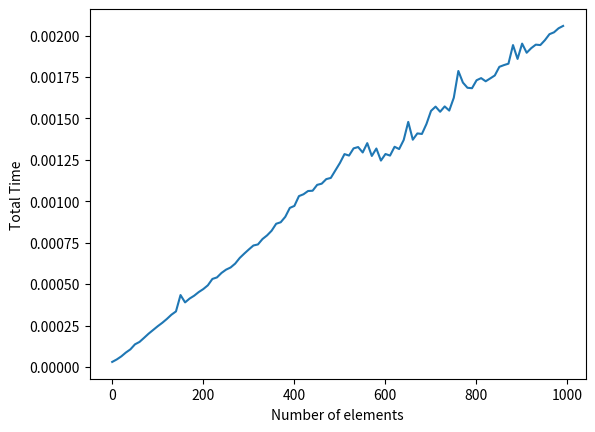

Generate this figure with matplotlib:
import random
import time
import matplotlib.pyplot as plt


def radix_sort(array):
    # to keep track of where original value ends up after sorting on a digit
    class DigitArray:
        def __init__(self, array, d, digit):
            digit_from_left = (d-1) - digit
            self.array = [{"original_index": idx, "value": int(str(i)[digit_from_left])} for idx, i in enumerate(array)]
            
        def __getitem__(self, i): return self.array[i]
        def __setitem__(self, i, item): self.array[i] = item
    
    def _stable_sort(array, n, digit, d, output_array):
        def _count_sort(array, n, k, B):
            C = [0]*(k+1)
            
            for j in range(0, n): C[array[j]["value"]] += 1
            for i in range(1, k+1): C[i] += C[i-1]
            
            for j in reversed(range(0, n)):
                B[C[array[j]["value"]] -1] = array[j]
                C[array[j]["value"]] -= 1
                
            return B
        
        cur_digits = DigitArray(array, d, digit)
        _count_sort(cur_digits, n, 9, B=output_array)
        for i in range(n): output_array[i] = array[output_array[i]["original_index"]]
    
    def _radix_sort(array, n, d):
        import copy
        
        output_array = copy.copy(array)
        for i in range(0, d): _stable_sort(copy.copy(output_array), n, i, d, output_array)
            
        return output_array
    
    return _radix_sort(array, len(array), len(str(array[0])))


n_start, n_end, step = 1, 1000, 10
times = []

for n in range(n_start, n_end + 1, step):
    avg_time = 0
    
    for _ in range(10):
        array = [random.randint(10_000, 99_999) for _ in range(n)]
    
        s = time.time()
        array = radix_sort(array)
        f = time.time()
    
        avg_time += (f - s)
    
    times.append(avg_time / 10)


plt.plot(range(n_start, n_end + 1, step), times)
plt.xlabel("Number of elements")
plt.ylabel("Total Time")
plt.show()
